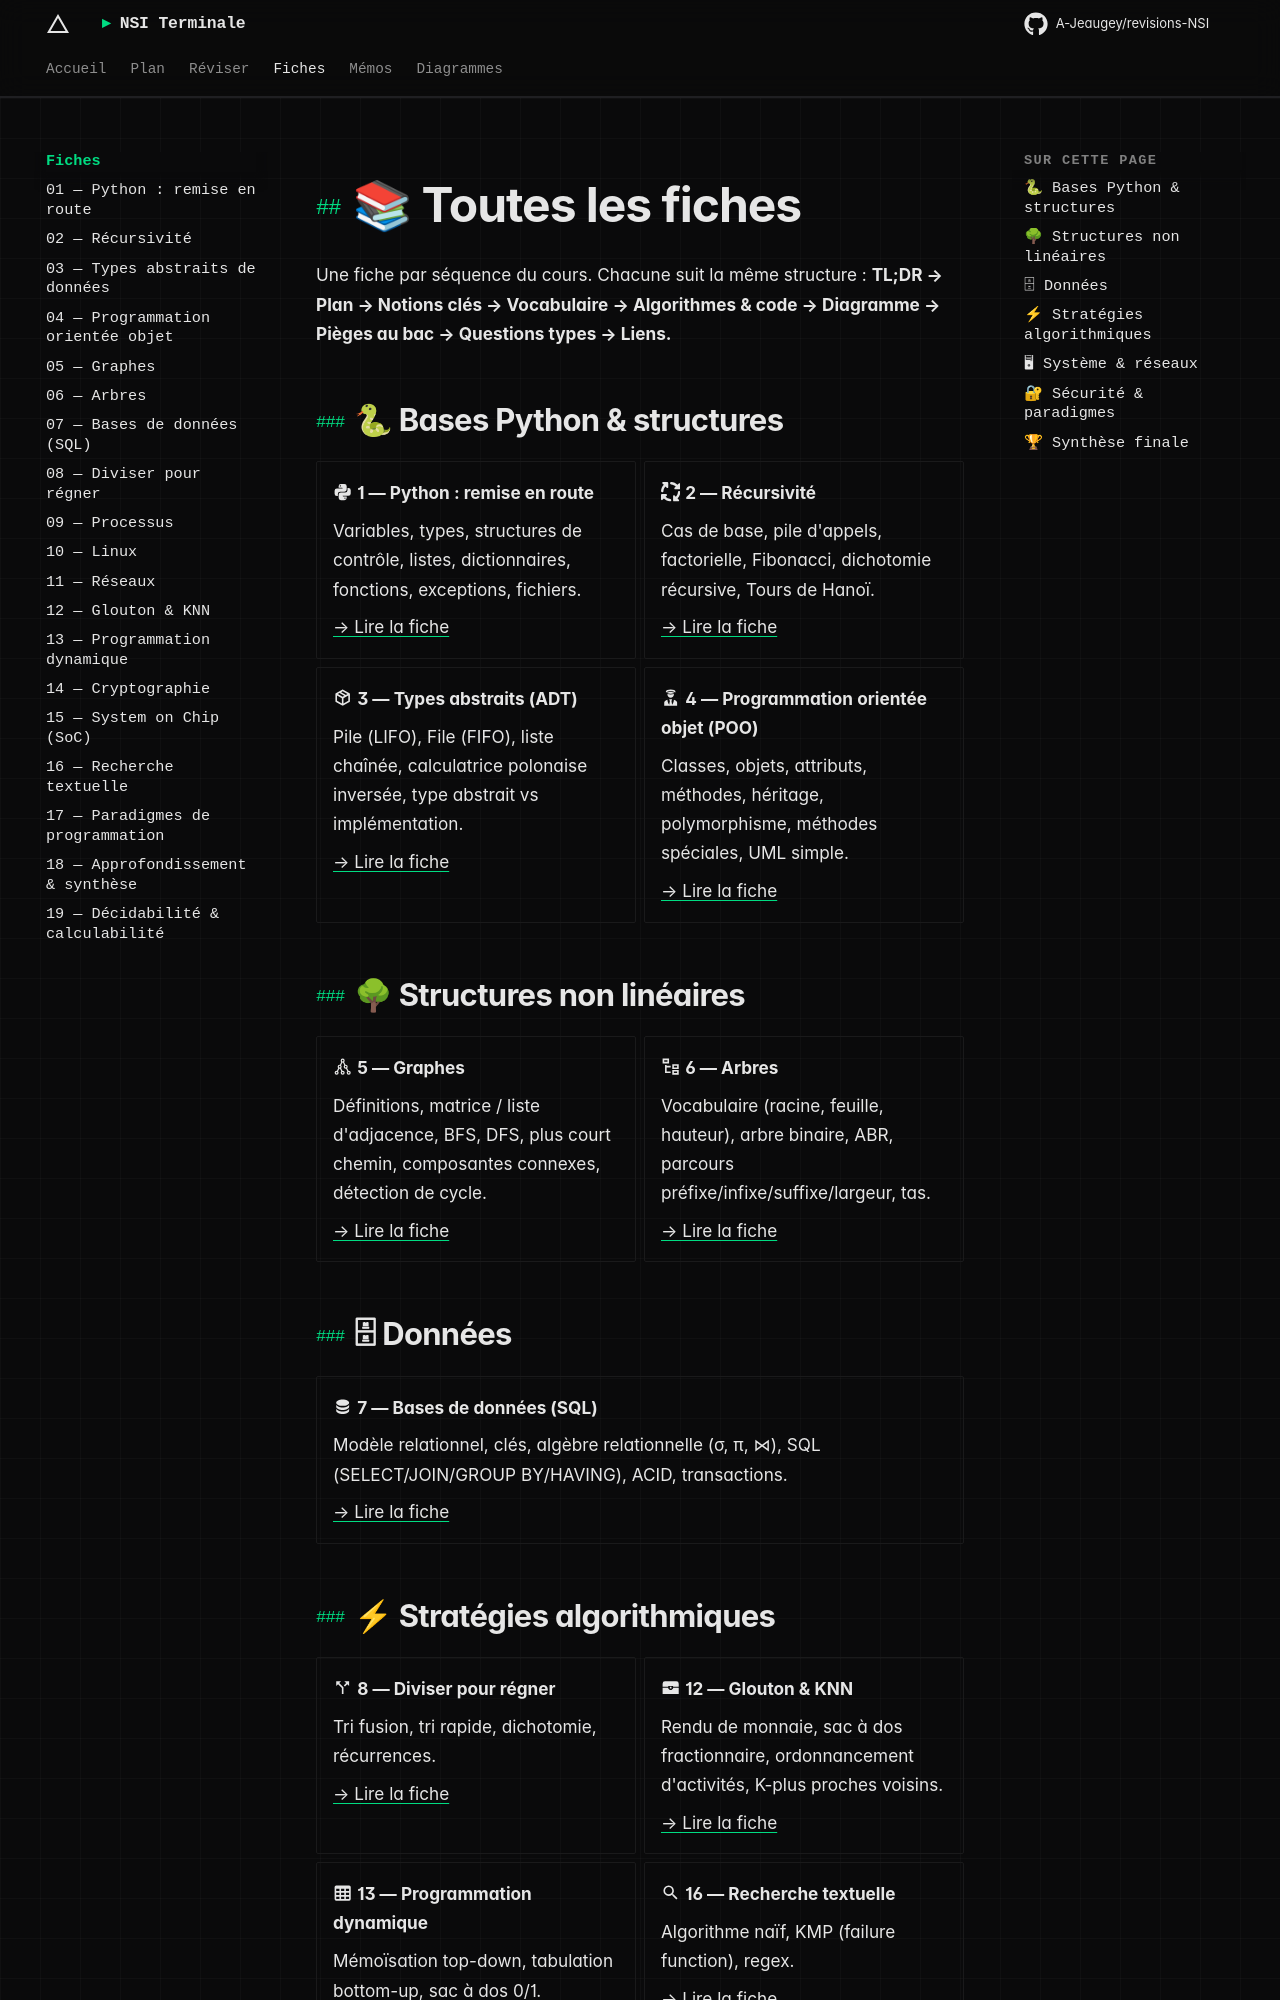

repository: A-Jeaugey/revisions-NSI · page: fiches/index.html · generator: mkdocs

---
title: Toutes les fiches
---

# 📚 Toutes les fiches

Une fiche par séquence du cours. Chacune suit la même structure :
**TL;DR → Plan → Notions clés → Vocabulaire → Algorithmes & code → Diagramme →
Pièges au bac → Questions types → Liens.**

## 🐍 Bases Python & structures

<div class="grid cards" markdown>

- :material-language-python: **1 — Python : remise en route**

    Variables, types, structures de contrôle, listes, dictionnaires, fonctions,
    exceptions, fichiers.

    [→ Lire la fiche](01_python_remise_en_route.md)

- :fontawesome-solid-arrows-spin: **2 — Récursivité**

    Cas de base, pile d'appels, factorielle, Fibonacci, dichotomie récursive,
    Tours de Hanoï.

    [→ Lire la fiche](02_recursivite.md)

- :material-package-variant-closed: **3 — Types abstraits (ADT)**

    Pile (LIFO), File (FIFO), liste chaînée, calculatrice polonaise inversée,
    type abstrait vs implémentation.

    [→ Lire la fiche](03_types_abstraits_donnees.md)

- :material-account-tie-hat: **4 — Programmation orientée objet (POO)**

    Classes, objets, attributs, méthodes, héritage, polymorphisme, méthodes
    spéciales, UML simple.

    [→ Lire la fiche](04_programmation_orientee_objet.md)

</div>

## 🌳 Structures non linéaires

<div class="grid cards" markdown>

- :material-graph-outline: **5 — Graphes**

    Définitions, matrice / liste d'adjacence, BFS, DFS, plus court chemin,
    composantes connexes, détection de cycle.

    [→ Lire la fiche](05_graphes.md)

- :material-file-tree-outline: **6 — Arbres**

    Vocabulaire (racine, feuille, hauteur), arbre binaire, ABR, parcours
    préfixe/infixe/suffixe/largeur, tas.

    [→ Lire la fiche](06_arbres.md)

</div>

## 🗄 Données

<div class="grid cards" markdown>

- :material-database: **7 — Bases de données (SQL)**

    Modèle relationnel, clés, algèbre relationnelle (σ, π, ⋈), SQL
    (SELECT/JOIN/GROUP BY/HAVING), ACID, transactions.

    [→ Lire la fiche](07_bases_de_donnees.md)

</div>
